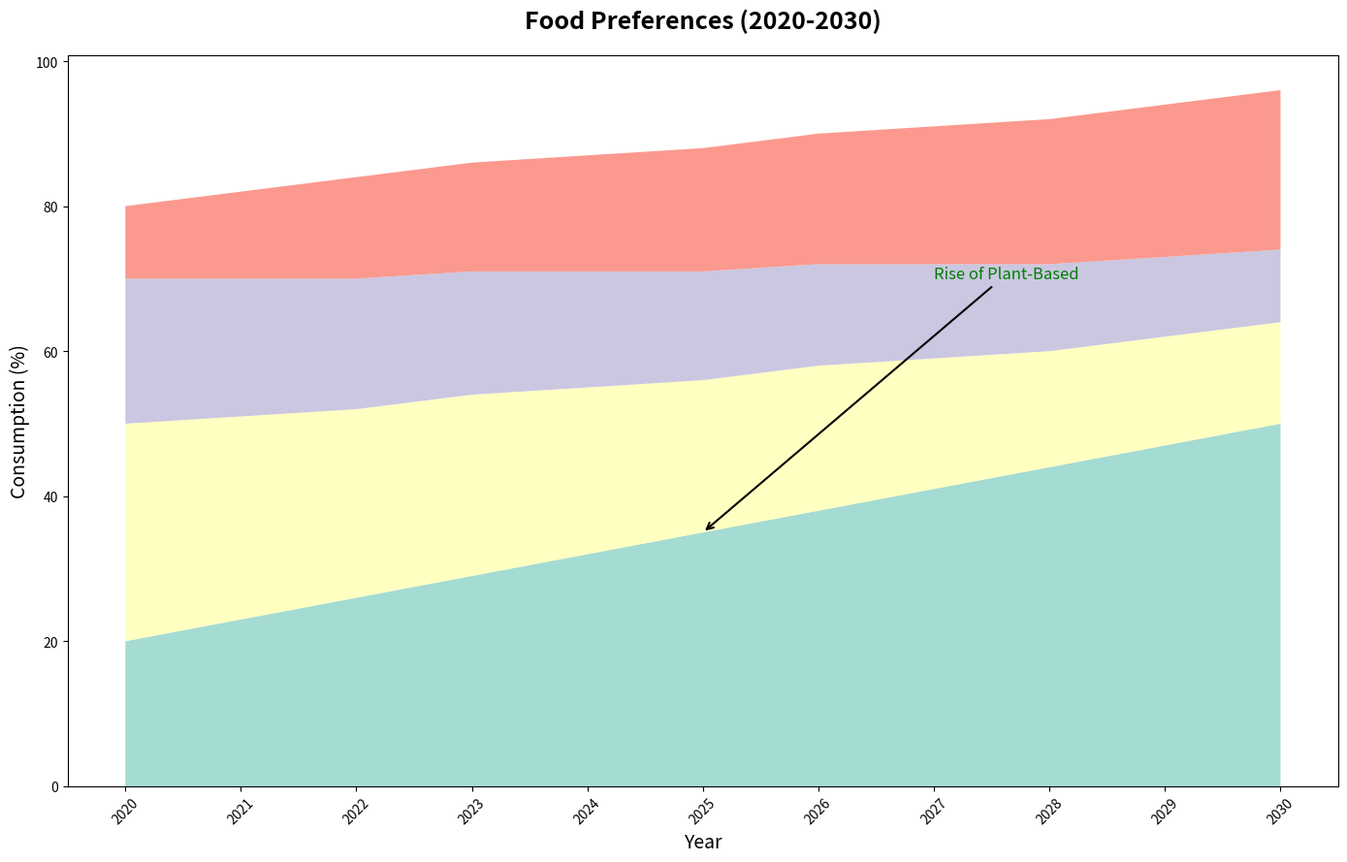

Here is the Python script that generated this plot:
import matplotlib.pyplot as plt
import numpy as np

years = np.arange(2020, 2031)

# Updated datasets for food categories
plant_based = np.array([20, 23, 26, 29, 32, 35, 38, 41, 44, 47, 50])
meat = np.array([30, 28, 26, 25, 23, 21, 20, 18, 16, 15, 14])
dairy = np.array([20, 19, 18, 17, 16, 15, 14, 13, 12, 11, 10])
processed_food = np.array([10, 12, 14, 15, 16, 17, 18, 19, 20, 21, 22])

fig, ax = plt.subplots(figsize=(14, 9))

# Stacked area plot
ax.stackplot(years, plant_based, meat, dairy, processed_food,
             colors=['#8DD3C7', '#FFFFB3', '#BEBADA', '#FB8072'], alpha=0.8)

ax.set_title("Food Preferences (2020-2030)", fontsize=18, fontweight='bold', pad=20)
ax.set_xlabel('Year', fontsize=14)
ax.set_ylabel('Consumption (%)', fontsize=14)

ax.set_xticks(np.arange(2020, 2031))
ax.tick_params(axis='x', rotation=45)

# Added milestone annotation
ax.annotate('Rise of Plant-Based', xy=(2025, 35), xytext=(2027, 70),
            arrowprops=dict(facecolor='black', arrowstyle='->', lw=1.5), fontsize=12, color='green')

plt.tight_layout()
plt.show()
